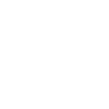
t = 0.00 s
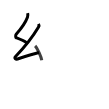
t = 2.75 s
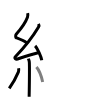
t = 5.50 s
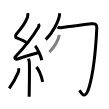
t = 8.50 s
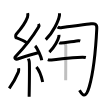
t = 11.25 s
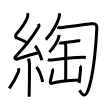
t = 14.00 s

The animated SVG that drew these frames (rendered in a browser with its animation timeline set to each time). Animation: 14 SMIL elements (animate=14); one cycle of 14.00 s.

<svg width="109px" height="109px" viewBox="0 0 px 109px" xmlns="http://www.w3.org/2000/svg" xmlns:xlink="http://www.w3.org/1999/xlink" xml:space="preserve" version="1.1"  baseProfile="full">
<path d="M27.65,13.17c0.36,1.42,0.38,2.47-0.18,4.01C25,24,21,28.75,16.18,34.19c-0.67,0.75-0.72,3.27,0,3.54c3.81,1.42,7.64,2.78,10.91,5.38" style="fill:none;stroke:black;stroke-width:3;opacity:0">
  <animate attributeType="CSS" attributeName="opacity" from="0" to="1" begin="0s" dur="1s" repeatCount="0" fill="freeze" />
</path>
<path d="M38.55,23.93c0.3,0.58,0.37,2.46,0,3.09c-5.8,9.73-14.99,21.18-22.98,29.44c-1.83,1.89,0.46,2.98,1.65,2.59c5-1.61,15.37-4.99,21.79-6.53" style="fill:none;stroke:black;stroke-width:3;opacity:0">
  <animate attributeType="CSS" attributeName="opacity" from="0" to="1" begin="1s" dur="1s" repeatCount="0" fill="freeze" />
</path>
<path d="M35.13,45.88c2.34,2.36,6.04,10.69,6.62,14.35" style="fill:none;stroke:black;stroke-width:3;opacity:0">
  <animate attributeType="CSS" attributeName="opacity" from="0" to="1" begin="2s" dur="1s" repeatCount="0" fill="freeze" />
</path>
<path d="M28.39,58.62c0.07,0.36,0.91,1.85,0.98,4.09c0.31,10.79-0.2,30.29-0.2,33.96" style="fill:none;stroke:black;stroke-width:3;opacity:0">
  <animate attributeType="CSS" attributeName="opacity" from="0" to="1" begin="3s" dur="1s" repeatCount="0" fill="freeze" />
</path>
<path d="M18.6,68.35c0.16,0.94,0.13,2.79-0.16,3.47c-1.87,4.39-6.55,12.85-9.2,16.62" style="fill:none;stroke:black;stroke-width:3;opacity:0">
  <animate attributeType="CSS" attributeName="opacity" from="0" to="1" begin="4s" dur="1s" repeatCount="0" fill="freeze" />
</path>
<path d="M36.43,67.04c3.12,3.53,5.52,11.74,6.24,14.94" style="fill:none;stroke:black;stroke-width:3;opacity:0">
  <animate attributeType="CSS" attributeName="opacity" from="0" to="1" begin="5s" dur="1s" repeatCount="0" fill="freeze" />
</path>
<path d="M59.48,13.25c0.04,0.62,0.08,1.61-0.08,2.5c-0.94,5.27-6.3,16.84-13.65,23.92" style="fill:none;stroke:black;stroke-width:3;opacity:0">
  <animate attributeType="CSS" attributeName="opacity" from="0" to="1" begin="6s" dur="1s" repeatCount="0" fill="freeze" />
</path>
<path d="M57.62,26.99c0.93,0.77,3.12,0.83,4.65,0.52c3.8-0.77,24.17-2.9,28.76-3.67c3.67-0.62,5.98,0,5.77,4.38c-0.8,16.53-1.92,38.82-7.55,58.53c-4,14-7.5,7-9.75,3.5" style="fill:none;stroke:black;stroke-width:3;opacity:0">
  <animate attributeType="CSS" attributeName="opacity" from="0" to="1" begin="7s" dur="1s" repeatCount="0" fill="freeze" />
</path>
<path d="M58.94,34.89c0.03,0.4,0.06,1.04-0.05,1.62c-0.65,3.42-4.41,10.92-9.55,15.52" style="fill:none;stroke:black;stroke-width:3;opacity:0">
  <animate attributeType="CSS" attributeName="opacity" from="0" to="1" begin="8s" dur="1s" repeatCount="0" fill="freeze" />
</path>
<path d="M59.22,42.69c0.51,0.29,1.44,0.35,1.95,0.29c6.23-0.8,11.7-1.19,17.29-2.21c0.84-0.15,1.35,0.14,1.78,0.28" style="fill:none;stroke:black;stroke-width:3;opacity:0">
  <animate attributeType="CSS" attributeName="opacity" from="0" to="1" begin="9s" dur="1s" repeatCount="0" fill="freeze" />
</path>
<path d="M47.83,59.54c0.98,0.41,2.77,0.47,3.75,0.41c10.18-0.68,15.98-2.65,30.83-2.81c1.63-0.02,2.61,0.19,3.42,0.4" style="fill:none;stroke:black;stroke-width:3;opacity:0">
  <animate attributeType="CSS" attributeName="opacity" from="0" to="1" begin="10s" dur="1s" repeatCount="0" fill="freeze" />
</path>
<path d="M64.81,43.33c0.46,0.83,0.98,1.44,0.98,2.58c0,4.02-0.05,31.05-0.12,34.45" style="fill:none;stroke:black;stroke-width:3;opacity:0">
  <animate attributeType="CSS" attributeName="opacity" from="0" to="1" begin="11s" dur="1s" repeatCount="0" fill="freeze" />
</path>
<path d="M51.97,68.92c0.37,0.27,0.85,1.44,0.73,1.97c-1.02,4.79-1.72,7.61-2.35,10.19c-0.29,1.21,0.3,2.55,1.2,2.28c7.69-2.35,17.69-2.85,27.77-3.34" style="fill:none;stroke:black;stroke-width:3;opacity:0">
  <animate attributeType="CSS" attributeName="opacity" from="0" to="1" begin="12s" dur="1s" repeatCount="0" fill="freeze" />
</path>
<path d="M79.83,65.91c0.41,0.29,0.89,2.16,0.83,2.74c-0.41,3.55-0.82,7.71-1.5,14.32" style="fill:none;stroke:black;stroke-width:3;opacity:0">
  <animate attributeType="CSS" attributeName="opacity" from="0" to="1" begin="13s" dur="1s" repeatCount="0" fill="freeze" />
</path>
</svg>
